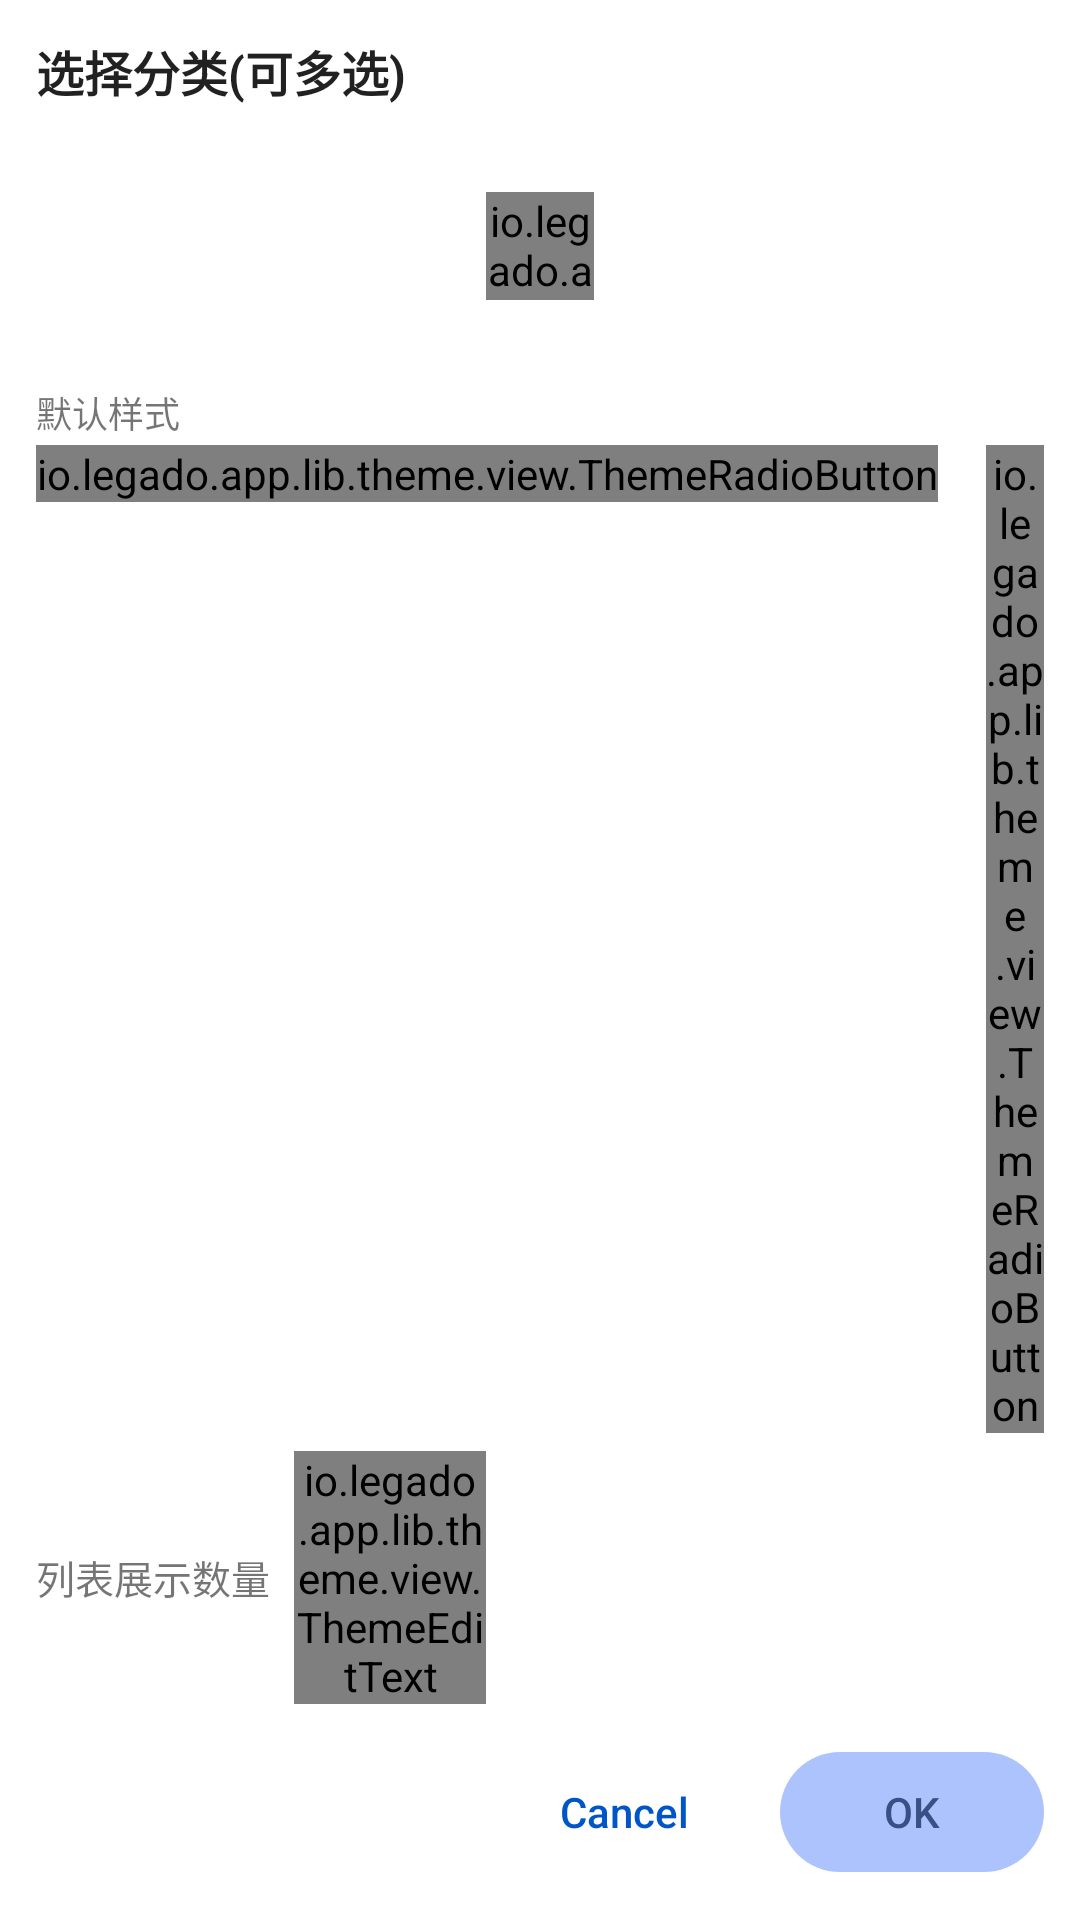

Write the Android layout XML for this screen, with the resource values it uses.
<!-- AndroidManifest.xml: application theme AppTheme.Light -->
<!-- res/layout/dialog_kind_picker.xml -->
<?xml version="1.0" encoding="utf-8"?>
<FrameLayout xmlns:android="http://schemas.android.com/apk/res/android"
    xmlns:app="http://schemas.android.com/apk/res-auto"
    android:layout_width="match_parent"
    android:layout_height="match_parent">

    <LinearLayout
        android:id="@+id/vw_bg"
        android:layout_width="match_parent"
        android:layout_height="match_parent"
        android:background="@color/background_card"
        android:orientation="vertical"
        android:padding="12dp">

        <TextView
            android:id="@+id/tv_title"
            android:layout_width="wrap_content"
            android:layout_height="wrap_content"
            android:text="@string/explore_select_kinds"
            app:skin_textColor="onSurface"
            android:textColor="@color/primaryText"
            android:textSize="@dimen/text_subtitle"
            android:textStyle="bold" />

        <FrameLayout
            android:layout_width="match_parent"
            android:layout_height="0dp"
            android:layout_marginTop="8dp"
            android:layout_weight="1">

            <androidx.recyclerview.widget.RecyclerView
                android:id="@+id/recycler_view"
                android:layout_width="match_parent"
                android:layout_height="match_parent" />

            <io.legado.app.ui.widget.anima.RotateLoading
                android:id="@+id/rl_loading"
                android:layout_width="36dp"
                android:layout_height="36dp"
                android:layout_gravity="center"
                app:loading_width="3dp" />

        </FrameLayout>

        <TextView
            android:id="@+id/tv_style_label"
            android:layout_width="wrap_content"
            android:layout_height="wrap_content"
            android:layout_marginTop="8dp"
            android:text="@string/explore_default_style"
            app:skin_textColor="onSurfaceVariant"
            android:textColor="@color/secondaryText"
            android:textSize="@dimen/text_caption" />

        <RadioGroup
            android:id="@+id/rg_style"
            android:layout_width="wrap_content"
            android:layout_height="wrap_content"
            android:layout_marginTop="2dp"
            android:orientation="horizontal">

            <io.legado.app.lib.theme.view.ThemeRadioButton
                android:id="@+id/rb_flow"
                android:layout_width="wrap_content"
                android:layout_height="wrap_content"
                android:checked="true"
                android:text="@string/explore_style_flow" />

            <io.legado.app.lib.theme.view.ThemeRadioButton
                android:id="@+id/rb_list"
                android:layout_width="wrap_content"
                android:layout_height="wrap_content"
                android:layout_marginStart="16dp"
                android:text="@string/explore_style_list" />

        </RadioGroup>

        <LinearLayout
            android:id="@+id/ll_count"
            android:layout_width="wrap_content"
            android:layout_height="wrap_content"
            android:layout_marginTop="6dp"
            android:gravity="center_vertical"
            android:orientation="horizontal">

            <TextView
                android:layout_width="wrap_content"
                android:layout_height="wrap_content"
                android:text="@string/explore_list_count"
                app:skin_textColor="onSurfaceVariant"
                android:textColor="@color/secondaryText"
                android:textSize="@dimen/text_caption_l" />

            <io.legado.app.lib.theme.view.ThemeEditText
                android:id="@+id/et_count"
                android:layout_width="64dp"
                android:layout_height="wrap_content"
                android:layout_marginStart="8dp"
                android:gravity="center"
                android:inputType="number"
                android:text="3"
                android:textSize="@dimen/text_body" />

        </LinearLayout>

        <LinearLayout
            android:layout_width="match_parent"
            android:layout_height="wrap_content"
            android:layout_marginTop="12dp"
            android:gravity="center_vertical"
            android:orientation="horizontal">

            <Space
                android:layout_width="0dp"
                android:layout_height="1dp"
                android:layout_weight="1" />

            <com.google.android.material.button.MaterialButton
                android:id="@+id/tv_cancel"
                style="@style/Widget.App.Button.Text"
                android:layout_width="wrap_content"
                android:layout_height="wrap_content"
                android:text="@string/cancel" />

            <com.google.android.material.button.MaterialButton
                android:id="@+id/tv_ok"
                style="@style/Widget.App.Button.Tonal"
                android:layout_width="wrap_content"
                android:layout_height="wrap_content"
                android:layout_marginStart="8dp"
                android:text="@string/ok" />

        </LinearLayout>

    </LinearLayout>

</FrameLayout>
<!-- resources referenced by this layout -->
<resources>
  <color name="background_card">#FFFFFF</color>
  <color name="primaryText">#de000000</color>
  <color name="secondaryText">#8a000000</color>
  <dimen name="text_body">14sp</dimen>
  <dimen name="text_caption">12sp</dimen>
  <dimen name="text_caption_l">13sp</dimen>
  <dimen name="text_subtitle">16sp</dimen>
  <string name="cancel">Cancel</string>
  <string name="explore_default_style">默认样式</string>
  <string name="explore_list_count">列表展示数量</string>
  <string name="explore_select_kinds">选择分类(可多选)</string>
  <string name="explore_style_flow">横滑封面</string>
  <string name="explore_style_list">列表简介</string>
  <string name="ok">OK</string>
  <style name="Widget.App.Button.Text" parent="Widget.Material3.Button.TextButton" />
  <style name="Widget.App.Button.Tonal" parent="Widget.Material3.Button.TonalButton" />
  <style name="AppTheme.Light" parent="Base.AppTheme">
          <item name="actionBarStyle">@style/AppTheme.AppBarOverlay.Light</item>
      </style>
  <color name="m3_primary">#FF0055C9</color>
  <color name="primaryDark">#2A363C</color>
  <color name="accent">#3D7EFF</color>
  <color name="m3_on_primary">#FFFFFFFF</color>
  <color name="m3_primary_container">#FF256DEE</color>
  <color name="m3_on_primary_container">#FFFEFCFF</color>
  <color name="m3_inverse_primary">#FFB1C5FF</color>
  <color name="m3_secondary">#FF485D91</color>
  <color name="m3_on_secondary">#FFFFFFFF</color>
  <color name="m3_secondary_container">#FFADC3FE</color>
  <color name="m3_on_secondary_container">#FF3A4F83</color>
  <color name="m3_tertiary">#FF8F2EA8</color>
  <color name="m3_on_tertiary">#FFFFFFFF</color>
  <color name="m3_tertiary_container">#FFAB4AC3</color>
  <color name="m3_on_tertiary_container">#FFFFFBFF</color>
  <color name="m3_error">#FFBA1A1A</color>
  <color name="m3_on_error">#FFFFFFFF</color>
  <color name="m3_error_container">#FFFFDAD6</color>
  <color name="m3_on_error_container">#FF93000A</color>
  <color name="background">#FAFAFA</color>
  <color name="m3_on_background">#FF1A1C1C</color>
  <color name="m3_surface">#FFFAFAFA</color>
  <color name="m3_on_surface">#FF1A1C1C</color>
  <color name="m3_surface_variant">#FFE3E3E3</color>
  <color name="m3_on_surface_variant">#FF454747</color>
  <color name="m3_surface_container_lowest">#FFFFFFFF</color>
  <color name="m3_surface_container_low">#FFF4F4F4</color>
  <color name="m3_surface_container">#FFEEEFEF</color>
  <color name="m3_surface_container_high">#FFE9E9E9</color>
  <color name="m3_surface_container_highest">#FFE3E3E3</color>
  <color name="m3_surface_bright">#FFF9F9F9</color>
  <color name="m3_surface_dim">#FFDADADA</color>
  <color name="m3_inverse_surface">#FF2E3038</color>
  <color name="m3_inverse_on_surface">#FFEFF0FB</color>
  <color name="m3_outline">#FF727786</color>
  <color name="m3_outline_variant">#FFC2C6D7</color>
  <color name="transparent">#00000000</color>
  <style name="ShapeAppearance.App.Small" parent="">
          <item name="cornerFamily">rounded</item>
          <item name="cornerSize">@dimen/radius_s</item>
      </style>
  <style name="ShapeAppearance.App.Large" parent="">
          <item name="cornerFamily">rounded</item>
          <item name="cornerSize">@dimen/radius_l</item>
      </style>
  <style name="TextAppearance.App.Body" parent="TextAppearance.AppCompat">
          <item name="android:textSize">@dimen/text_body</item>
      </style>
  <style name="TextAppearance.App.Caption" parent="TextAppearance.AppCompat">
          <item name="android:textSize">@dimen/text_caption</item>
      </style>
  <dimen name="radius_m">12dp</dimen>
  <color name="menu_color_default">#383838</color>
  <dimen name="radius_xs">4dp</dimen>
  <dimen name="radius_s">8dp</dimen>
  <dimen name="radius_l">20dp</dimen>
  <dimen name="radius_xl">32dp</dimen>
  <dimen name="text_display">32sp</dimen>
  <dimen name="text_headline">22sp</dimen>
  <dimen name="text_title">18sp</dimen>
</resources>
